Photos from the image-classification dataset "dataset" in the GitHub repository mohamedalimuse32-spec/GRADUATION_PROJECT1. Its 4 classes are: glioma, meningioma, no tumor, pituitary tumor.

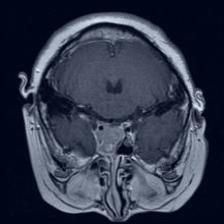
Label: pituitary tumor

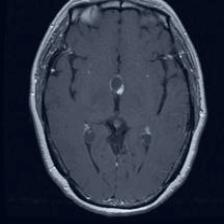
Label: pituitary tumor

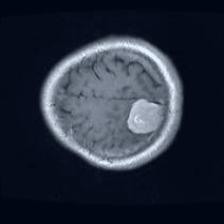
Label: meningioma

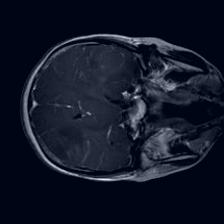
Label: glioma

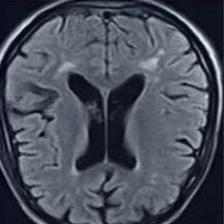
Label: no tumor

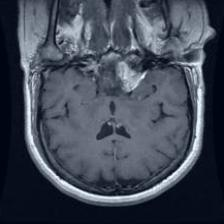
Label: meningioma
